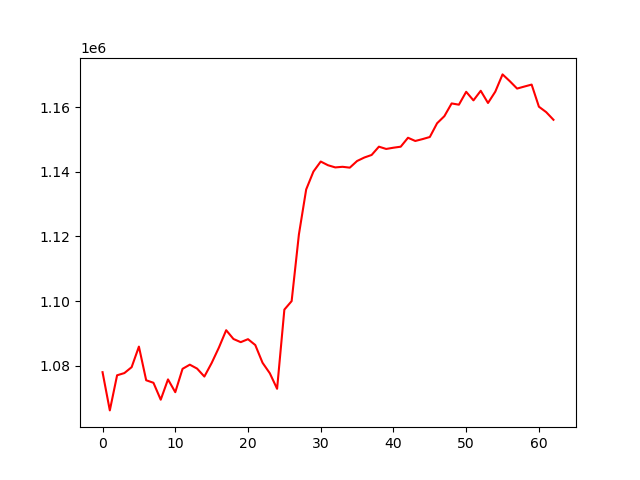

The file beside this chart, header and first rows:
, 0
0, 1078047
1, 1066232
2, 1077086
3, 1077768
4, 1079597
5, 1085951
6, 1075550
7, 1074769
8, 1069540
9, 1075815
10, 1071860
11, 1079081
12, 1080369
13, 1079154
14, 1076697
15, 1080870
16, 1085662
17, 1091023
18, 1088312
19, 1087329
20, 1088252
21, 1086440
22, 1080955
23, 1077713
24, 1072913
25, 1097389
26, 1100016
27, 1120641
28, 1134537
29, 1140080
30, 1143163
31, 1142020
32, 1141347
33, 1141536
34, 1141275
35, 1143330
36, 1144409
37, 1145198
38, 1147760
39, 1147053
40, 1147438
41, 1147755
42, 1150518
43, 1149521
44, 1150099
45, 1150749
46, 1154997
47, 1157187
48, 1161127
49, 1160738
50, 1164720
51, 1162071
52, 1165035
53, 1161265
54, 1164753
55, 1170101
56, 1168002
57, 1165721
58, 1166345
59, 1166953
... 3 more rows
